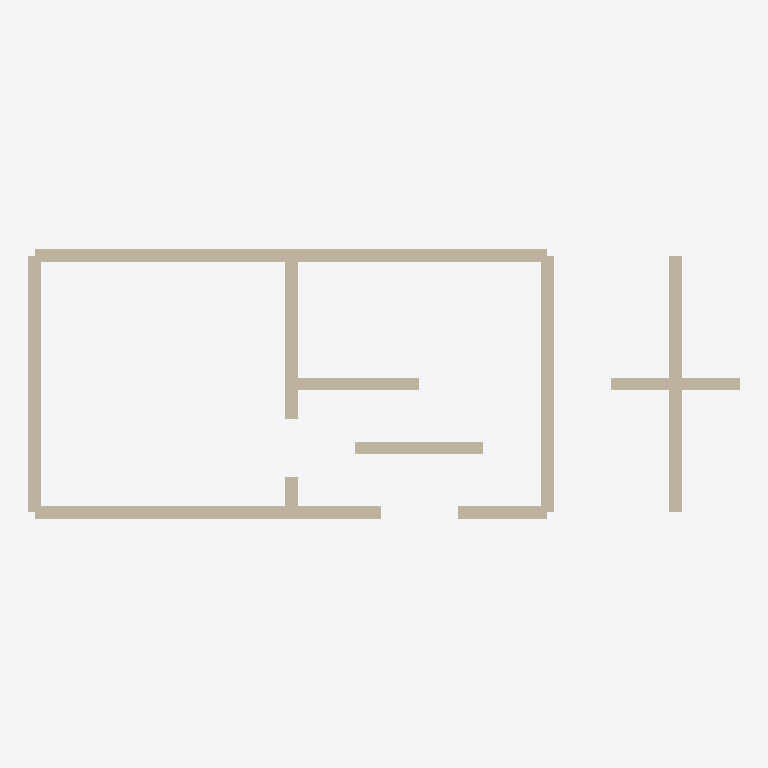
Plan cut of the same IFC building model at storey 'Ground' (level 0.00 m, cut at 1.40 m), seen from above with north up, elements coloured by IFC class (only those large enough to see are counted): 9 walls (beige). Cut surfaces are drawn darker.
Extent 11.1 m × 4.2 m × 5.8 m (x, y, z). Storeys (2): Ground at 0.00 m; Upper at 3.00 m. Elements (18): 18 IfcWall.

HEADER;
FILE_DESCRIPTION(('Houseplan synthetic fixture'),'2;1');
FILE_NAME('fixture.ifc','2026-11-17T00:00:00',('Houseplan'),('Houseplan'),'Houseplan tests','Houseplan tests','');
FILE_SCHEMA(('IFC4'));
ENDSEC;
DATA;
#6=IFCPROJECT('0000000000000000000005',$,'Fixture',$,$,$,$,(#5),#4);
#11=IFCBUILDING('0000000000000000000010',$,'House',$,$,#10,$,$,.ELEMENT.,$,$,$);
#16=IFCBUILDINGSTOREY('0000000000000000000015',$,'Ground',$,$,#15,$,$,.ELEMENT.,0.0);
#256=IFCBUILDINGSTOREY('0000000000000000000255',$,'Upper',$,$,#255,$,$,.ELEMENT.,3.0);
#73=IFCWALL('0000000000000000000071',$,'Wall 2',$,$,#61,#72,$,.NOTDEFINED.);
#33=IFCWALL('0000000000000000000031',$,'Wall 0',$,$,#21,#32,$,.NOTDEFINED.);
#53=IFCWALL('0000000000000000000051',$,'Wall 1',$,$,#41,#52,$,.NOTDEFINED.);
#133=IFCWALL('0000000000000000000131',$,'Wall 5',$,$,#121,#132,$,.NOTDEFINED.);
#93=IFCWALL('0000000000000000000091',$,'Wall 3',$,$,#81,#92,$,.NOTDEFINED.);
#113=IFCWALL('0000000000000000000111',$,'Wall 4',$,$,#101,#112,$,.NOTDEFINED.);
#193=IFCWALL('0000000000000000000191',$,'Wall 8',$,$,#181,#192,$,.NOTDEFINED.);
#173=IFCWALL('0000000000000000000171',$,'Wall 7',$,$,#161,#172,$,.NOTDEFINED.);
#153=IFCWALL('0000000000000000000151',$,'Wall 6',$,$,#141,#152,$,.NOTDEFINED.);
ENDSEC;
